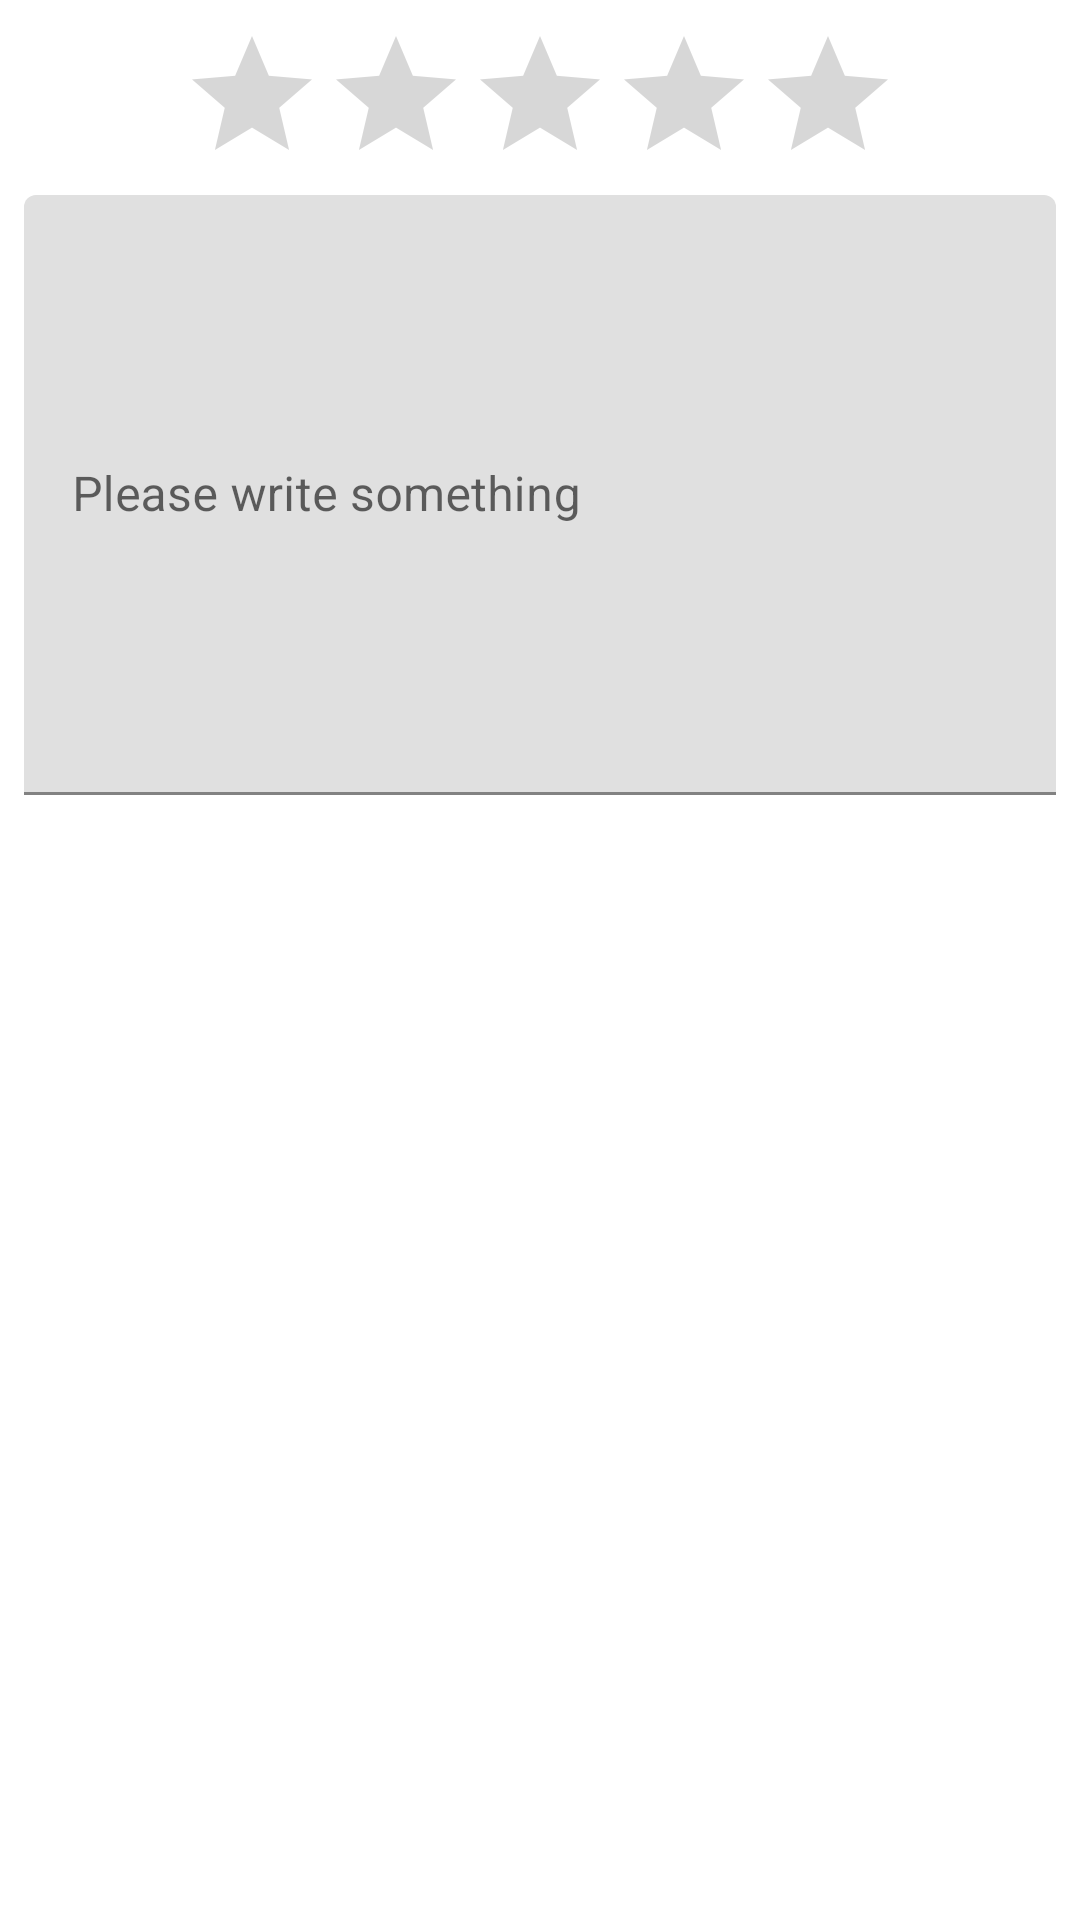

Produce the Android XML layout that renders to this screen, including the resource entries it uses.
<!-- AndroidManifest.xml: application theme AppTheme -->
<!-- res/layout/layout_rating_comment.xml -->
<?xml version="1.0" encoding="utf-8"?>
<LinearLayout xmlns:android="http://schemas.android.com/apk/res/android"
    android:orientation="vertical"
    android:layout_width="match_parent"
    android:layout_height="wrap_content"
    android:background="@android:color/white"
    android:padding="8dp">

    <RatingBar
        android:id="@+id/rating_bar"
        android:numStars="5"
        android:layout_gravity="center_horizontal"
        android:layout_width="wrap_content"
        android:layout_height="wrap_content"/>

    <com.google.android.material.textfield.TextInputLayout
        android:layout_width="match_parent"
        android:layout_height="wrap_content">

        <EditText
            android:id="@+id/edt_comment"
            android:hint="Please write something"
            android:maxLines="100"
            android:layout_width="match_parent"
            android:layout_height="200dp"/>

    </com.google.android.material.textfield.TextInputLayout>


</LinearLayout>
<!-- resources referenced by this layout -->
<resources>
  <style name="AppTheme" parent="Theme.MaterialComponents.Light.NoActionBar">
          
          <item name="colorPrimary">@color/colorPrimary</item>
          <item name="colorPrimaryDark">@color/colorPrimaryDark</item>
          <item name="colorAccent">@color/colorAccent</item>
      </style>
  <color name="colorPrimary">#008577</color>
  <color name="colorPrimaryDark">#00574B</color>
  <color name="colorAccent">#D81B60</color>
</resources>
